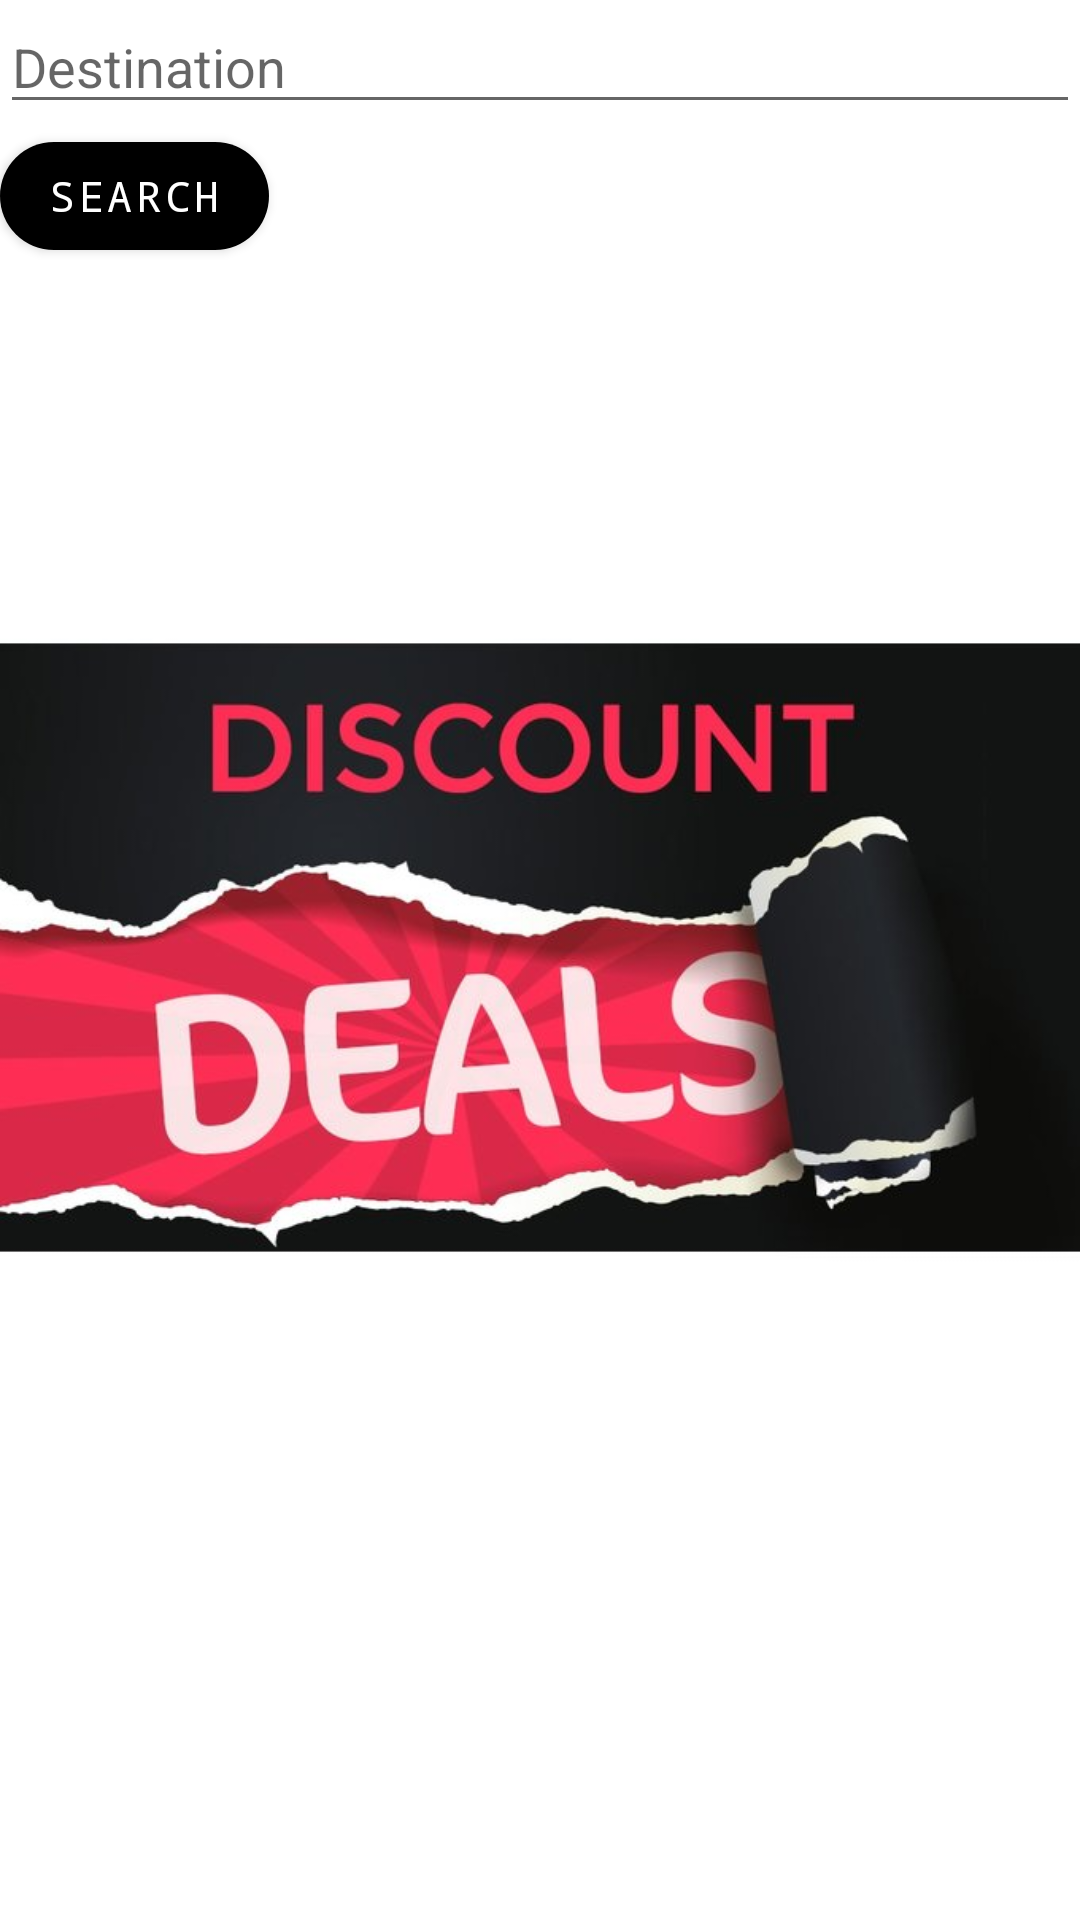

The Android layout XML behind this screen, and the referenced resources:
<!-- AndroidManifest.xml: application theme Theme.HotelApp -->
<!-- res/layout/fragment_home.xml -->
<?xml version="1.0" encoding="utf-8"?>
<androidx.constraintlayout.widget.ConstraintLayout xmlns:android="http://schemas.android.com/apk/res/android"
    xmlns:app="http://schemas.android.com/apk/res-auto"
    xmlns:tools="http://schemas.android.com/tools"
    android:layout_width="match_parent"
    android:layout_height="match_parent"
    tools:context=".ui.home.HomeFragment">


        <LinearLayout
            android:layout_width="match_parent"
            android:layout_height="match_parent"
            android:orientation="vertical">

            <LinearLayout
                android:layout_width="match_parent"
                android:layout_height="wrap_content"
                android:orientation="vertical">

                <androidx.appcompat.widget.AppCompatEditText
                    android:layout_width="match_parent"
                    android:layout_height="wrap_content"
                    android:layout_weight="1"
                    android:hint="Destination"></androidx.appcompat.widget.AppCompatEditText>

                <com.google.android.material.button.MaterialButton
                    android:layout_width="wrap_content"
                    android:layout_height="wrap_content"
                    android:fontFamily="monospace"
                    android:text="Search"
                    app:backgroundTint="@color/black"
                    app:cornerRadius="40dp" />
            </LinearLayout>
            <ImageView
                android:layout_width="wrap_content"
                android:layout_height="wrap_content"
                android:clickable="true"
                android:src="@drawable/lgt">
            </ImageView>
            <ImageView
                android:layout_width="wrap_content"
                android:layout_height="wrap_content"
                android:clickable="true"
                android:src="@drawable/dd">
            </ImageView>

        </LinearLayout>

</androidx.constraintlayout.widget.ConstraintLayout>
<!-- resources referenced by this layout -->
<resources>
  <color name="black">#FF000000</color>
  <!-- drawable dd: jpg bitmap (drawable, 35407 bytes) -->
  <style name="Theme.HotelApp" parent="Theme.MaterialComponents.Light.DarkActionBar">
          
          <item name="colorPrimary">@color/purple_500</item>
          <item name="colorPrimaryVariant">@color/purple_700</item>
          <item name="colorOnPrimary">@color/white</item>
          
          <item name="colorSecondary">@color/teal_200</item>
          <item name="colorSecondaryVariant">@color/teal_700</item>
          <item name="colorOnSecondary">@color/black</item>
          
          <item name="android:statusBarColor" tools:targetApi="l">?attr/colorPrimaryVariant</item>
          
      </style>
  <color name="purple_500">#FF6200EE</color>
  <color name="purple_700">#FF3700B3</color>
  <color name="white">#FFFFFFFF</color>
  <color name="teal_200">#FF03DAC5</color>
  <color name="teal_700">#FF018786</color>
</resources>
